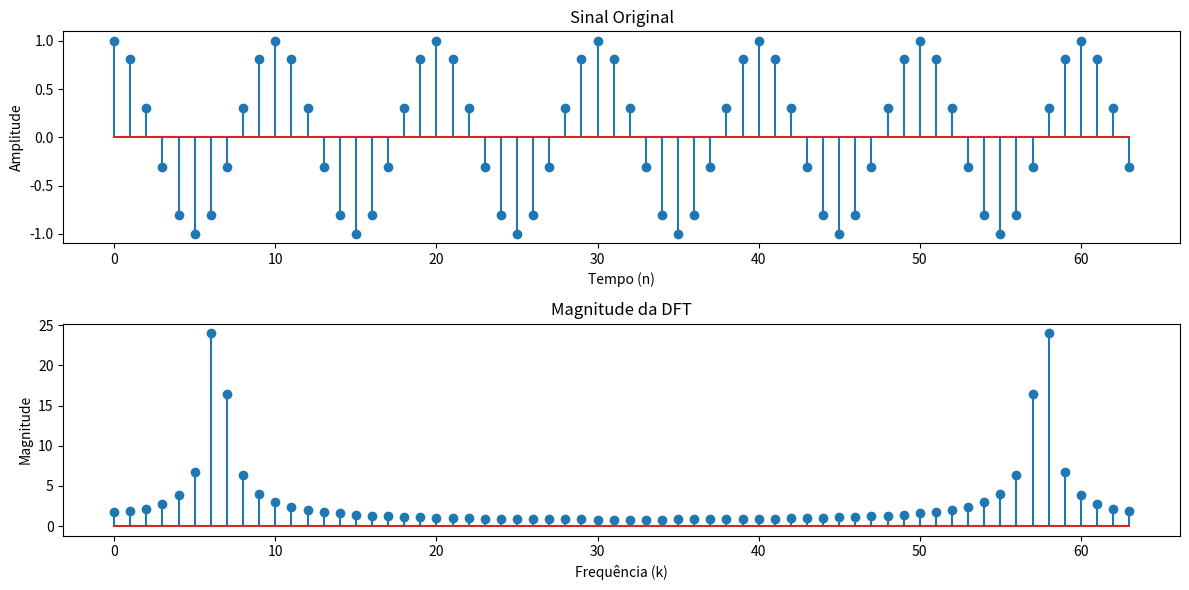
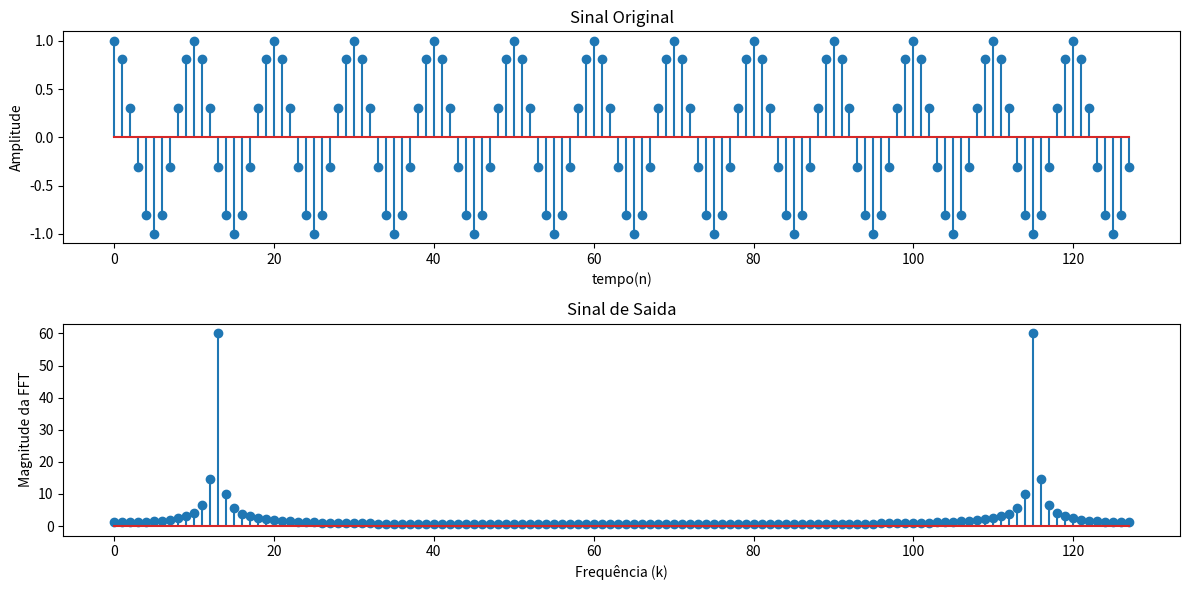
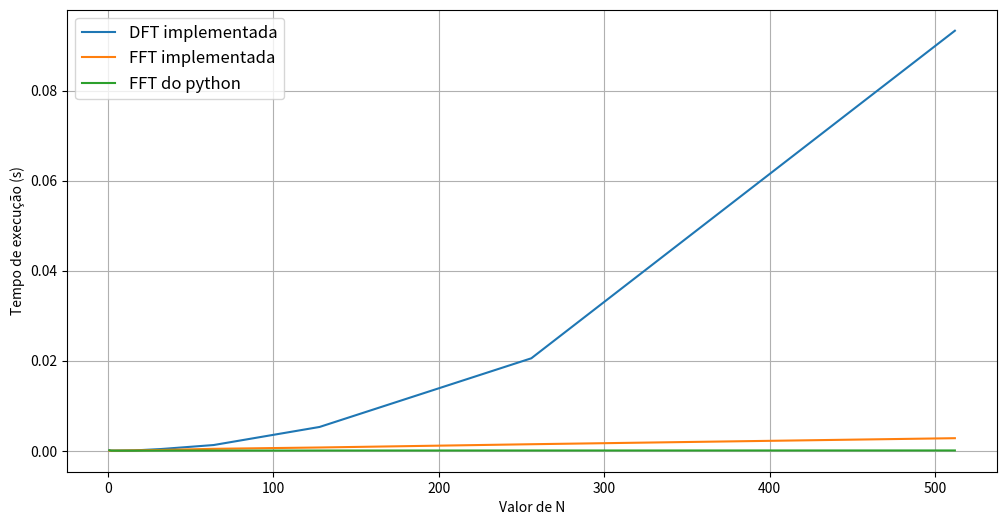

Write the Python code that produced these figures, in order.
import time
import matplotlib.pyplot as plt
import numpy as np
from scipy.fft import fft

#gerando um sinal cosenoidal
def function(n, A=1):# n vetor de amostras A amplitude
    return A * np.cos(2 * np.pi * n / 10)

#implementação da DFT usando multiplicação matricial
def DFT(x, n):
    wn = np.exp(-1j * 2 * np.pi / n)  # Raiz da unidade,base da exponencial complexa usada para calcular os coeficientes da DFT.
    w = np.zeros((n, n), dtype=complex)  # Matriz W (armazenaremos os fatores exponenciais)

    for i in range(n):
        for j in range(n):
            w[i, j] = wn ** (i * j)  # Preenchimento da matriz W com os fatores exponenciais

    zp = np.pad(x, (0, n - len(x)), 'constant')  # Aplicação do zero-padding para ajuta o tamanho prechendo com zero
    return np.dot(w, zp)  # Multiplicação matricial para calcular a DFT


# Número de pontos
N = 64
k = np.arange(N)#cria um vetor de índices de 0 a 63, usado para representar o tempo ou frequência.
x = function(k) #gera o sinal cosenoidal de comprimento N.

# Calculo da DFT usando a implementação própria
Xd = DFT(x, N) #computa a DFT do sinal x.

# Calcula a magnitude dos coeficiente da DFT
magnitude = np.abs(Xd)

# Plotagem dos resultados
plt.figure(figsize=(12, 6))

# Plot do sinal original
plt.subplot(2, 1, 1)
plt.stem(k, x)
plt.title('Sinal Original')
plt.xlabel('Tempo (n)')
plt.ylabel('Amplitude')

# Plot do espectro da DFT (magnetude)
plt.subplot(2, 1, 2)
plt.stem(k, magnitude)
plt.title('Magnitude da DFT')
plt.xlabel('Frequência (k)')
plt.ylabel('Magnitude')

plt.tight_layout()
plt.show()




#função utilizada na implementação da fft
def butterfly(a, b):  #combina os resultados das sub-FFT's em termos de soma e diferença.
    return a + b, a - b

#implementação recursisa da FFT
def FFT(x):  #divide o problema em partes menores (pares e ímpares) até que o tamanho do problema seja 1 (caso base).
    N = len(x)
    if N == 1:
        return x    #caso a FFT de um único ponto é ele mesmo
    else:
        Wn = np.exp(-1j * 2 * np.pi * np.arange(N // 2) / N)  #fatores de rotação
        par = FFT(x[0::2])  #FFT dos termos de índice pares
        impar = FFT(x[1::2])  #FFT dos termos índice ímpares
        X = butterfly(par, Wn * impar)  #combinação dos resultados utilizando o butterfly
        return np.concatenate(X)   #combina os resultados

#implementação básica do algoritmo Cooley-Tukey


# Amplitude
A = 1

# Número de pontos
N = 128

# Gerando o sinal. Gera um sinal cosenoidal com o comprimento N = 128.
k = np.arange(0, N)
x = function(k, A)

#cálculo da FFT usando a implementação própria
sinal = FFT(x)

#calculo da magnetude dos coeficientes da FFT, Calcula a magnitude da FFT, que mostra as intensidades das frequências no sinal.
magnitude = np.abs(sinal)

# Plotagem dos resultados
plt.figure(figsize=(12, 6))
plt.subplot(2, 1, 1)
plt.stem(k, x, label='x(n)')
plt.title('Sinal Original')
plt.xlabel('tempo(n)')
plt.ylabel('Amplitude')

# Plotagem do espectro da FFT (magnitude)
plt.subplot(2, 1, 2)
plt.stem(k, magnitude)
plt.title('Sinal de Saida')
plt.xlabel('Frequência (k)')
plt.ylabel('Magnitude da FFT')
plt.tight_layout()
plt.show()

# Comparação de tempos de execução entre DFT, FFT implementada e FFT do Python
p = np.zeros(10)  # Vetor para armazenar potências de 2
t1 = np.zeros(10)  # Tempos de execução da DFT implementada
t2 = np.zeros(10)  # Tempos de execução da FFT implementada
t3 = np.zeros(10)  # Tempos de execução da FFT do Python

for i in range(len(p)):
    p[i] = 2 ** i     # Potência de 2 para o tamanho do sinal
    N = int(p[i])
    x = np.pad(np.linspace(1, 1, N), 0, 'constant')  # Testando o sinal com uma constante

    # DFT implementada
    start = time.time()
    Xd = DFT(x, N)
    end = time.time()
    t1[i] = end - start

    # FFT implementada
    start = time.time()
    Xf = FFT(x)
    end = time.time()
    t2[i] = end - start

    # FFT do Python
    start = time.time()
    X = fft(x, N)
    end = time.time()
    t3[i] = end - start    # Tempo de execução da FFT do Python

# Plotagem dos tempos de execução
plt.figure(figsize=(12, 6))
plt.plot(p, t1, label='DFT implementada')
plt.plot(p, t2, label='FFT implementada')
plt.plot(p, t3, label='FFT do python')
plt.xlabel('Valor de N')
plt.ylabel('Tempo de execução (s)')
plt.legend(fontsize=12)
plt.grid()
plt.show()